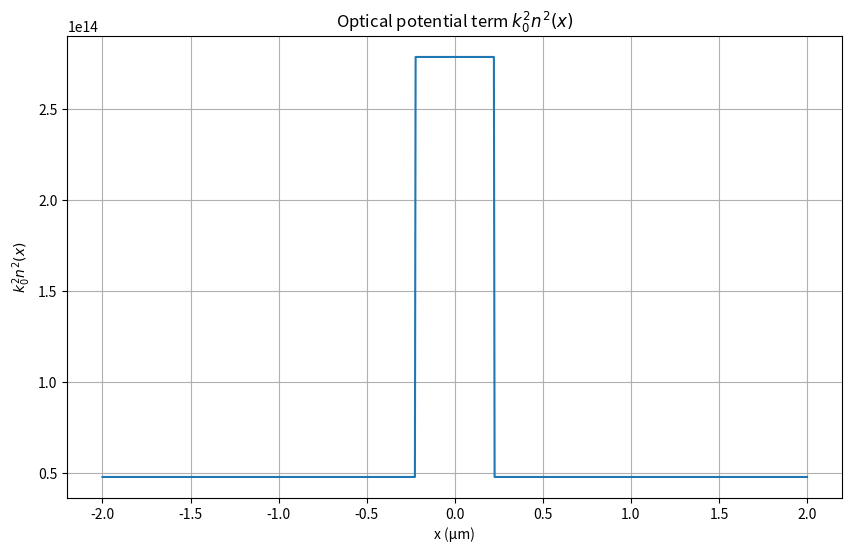
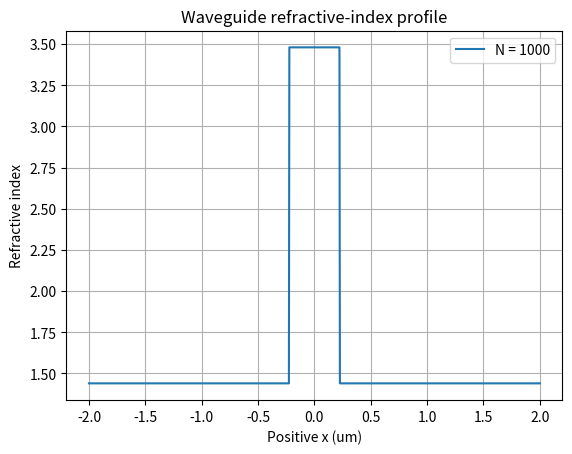

Generate these figures, in order, with matplotlib:

import numpy as np
import matplotlib.pyplot as plt



# function : create waveguide refractive index
def create_waveguide_profile(x, width, n_core, n_clad):

    # validate
    if width <= 0:
        raise ValueError("Width must be positive")

    if n_core <= n_clad:
        raise ValueError("n_core must be greater than n_clad")

    if not isinstance(x, np.ndarray):
        raise TypeError("x must be Numpy array")

    if x.ndim != 1:
        raise ValueError("X must be one-dimensional array")

    n = np.where(
    np.abs(x) <= width/2, #if this point is inside the wavelength
    n_core,
    n_clad
)
    return n

# material properties
n_core = 3.48  
n_clad = 1.44

# wavelength
wavelength = 1310e-9

# free space number
# ko free space wavenumber ko = 2 * 3.14 / wavelength
k0 =  2* np.pi / wavelength

# Number of grid points
# N_values = [50, 100, 500, 1000, 5000]

# grid
N = 1000


# simulation region
# x = np.linspace(-2e-6, 2e-6,1000 )
x_min = -2e-6
x_max = 2e-6

x = np.linspace(x_min, x_max, N)

# different waveguide widths
# widths =[
#     450e-9,
#     800e-9,
#     1200e-9
# ]

# single width
width = 450e-9

n = create_waveguide_profile(
        x,
        width,
        n_core,
        n_clad
    )

# generate and plot each profile
# for N in N_values:

#     # grid with N points
#     # x = np.linspace(x_min, x_max, N)

#     # refractive index profile
#     n = create_waveguide_profile(
#         x,
#         width,
#         n_core,
#         n_clad
#     )

    # material-dependent wavenumber
k = k0 * n

# k**2
k_squared = k0**2 * n**2


# quantities
print("Wavelength: ", wavelength, "m")
print("Wavelength: ", wavelength * 1e9 , "nm")


print("k0: ", k0,"1/m" )

print("Core wavenumber :", k0* n_core, "1/m")
print("Cladding wavenumber: ", k0* n_clad,"1/m")

print()
print("Sanity check:")
print("n_core =", n_core)
print("n_clad =", n_clad)
print("k_core / k0 =", (k0 * n_core) / k0)
print("k_clad / k0 =", (k0 * n_clad) / k0)


# visualize k**2(x)

plt.figure(figsize=(10,6))

plt.plot(
    x * 1e6,
    k_squared,
)

plt.xlabel("x (µm)")
plt.ylabel(r"$k_0^2 n^2(x)$")
plt.title(r"Optical potential term $k_0^2 n^2(x)$")
plt.grid()
plt.show()

# plot
plt.plot(
    x * 1e6,
    n,
    label=f"N = {N}"
)



# visualization
plt.xlabel("Positive x (um)")
plt.ylabel("Refractive index")
plt.title("Waveguide refractive-index profile")
plt.legend()
plt.grid()
plt.show()
